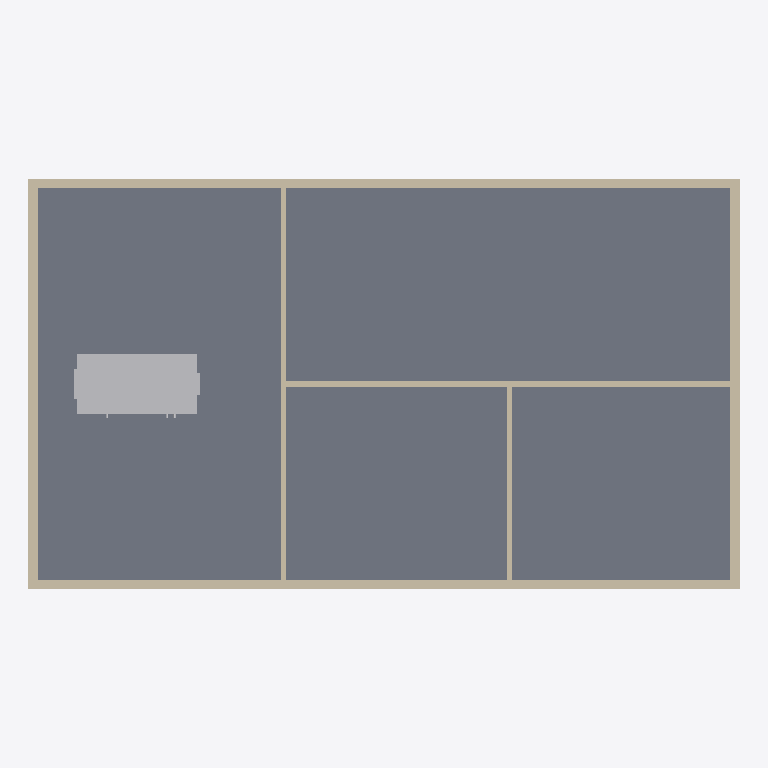
Plan cut of the same IFC building model at storey 'Level 1' (level 0.00 m, cut at 1.40 m), seen from above with north up, elements coloured by IFC class: 7 walls (beige), 1 slab (grey), 1 other element (light grey). Cut surfaces are drawn darker.
Extent 14.2 m × 8.2 m × 4.4 m (x, y, z). Storeys (2): Level 1 at 0.00 m; Level 2 at 4.20 m. Elements (14): 7 IfcWall, 3 IfcAirTerminal, 2 IfcSlab, 1 IfcBeam, 1 IfcUnitaryEquipment.

HEADER;
FILE_DESCRIPTION(('ViewDefinition [DesignTransferView]'),'2;1');
FILE_NAME('autoroute.ifc','2026-11-12T17:28:33',(''),(''),'BimCraft','BimCraft','');
FILE_SCHEMA(('IFC4'));
ENDSEC;
DATA;
#18=IFCPROJECT('1Dk_VIzZX2ivPakXDE$UDM',#5,'Auto-route test',$,$,$,$,(#14),#10);
#20=IFCSITE('3cOfQmbXfEX8bZaXtlubDa',#5,'Auto-route test',$,$,#19,$,$,.ELEMENT.,$,$,$,$,$);
#22=IFCBUILDING('1N17kHO4bFTQPnmpkWP81r',#5,'Auto-route test',$,$,#21,$,$,.ELEMENT.,$,$,$);
#26=IFCBUILDINGSTOREY('0me2CFAXj2Ue5a22upzsPS',#5,'Level 1',$,$,#25,$,$,.ELEMENT.,0.0);
#33=IFCBUILDINGSTOREY('3fwBh_NuH5F8ro7FS5eHyR',#5,'Level 2',$,$,#32,$,$,.ELEMENT.,4200.0);
#308=IFCSLAB('2x45UWl_z4XhUSCFlLO1jE',#5,'Concrete slab',$,'Concrete slab',#307,#335,$,.FLOOR.);
#688=IFCUNITARYEQUIPMENT('3ir9avCPnFixYxGYiKEHHa',#5,'Air handler',$,$,#687,#707,IFCLABEL('AHU-1'),.AIRHANDLER.);
#70=IFCWALL('248kKMk9P0qxjlnLd3GbHH',#5,'Exterior 2×6',$,'Exterior 2×6',#69,#178,$,.STANDARD.);
#118=IFCWALL('2XW04ELX5B5AK4gSMZqMAA',#5,'Exterior 2×6',$,'Exterior 2×6',#117,#230,$,.STANDARD.);
#95=IFCWALL('078uTpwl50LRnXrGmYW9G9',#5,'Exterior 2×6',$,'Exterior 2×6',#94,#204,$,.STANDARD.);
#141=IFCWALL('3g2xjRQQjBMBr6zCDPflbc',#5,'Exterior 2×6',$,'Exterior 2×6',#140,#256,$,.STANDARD.);
#381=IFCWALL('1suvtGZ3rBzf4xIBLoxULn',#5,'Interior stud 100 mm',$,'Interior stud 100 mm',#380,#469,$,.STANDARD.);
#357=IFCWALL('0dW2H8qXTBKxpi4DNPZsC7',#5,'Interior stud 100 mm',$,'Interior stud 100 mm',#356,#443,$,.STANDARD.);
#404=IFCWALL('03t4uV03TEnQCgGOd6ko07',#5,'Interior stud 100 mm',$,'Interior stud 100 mm',#403,#495,$,.STANDARD.);
ENDSEC;
